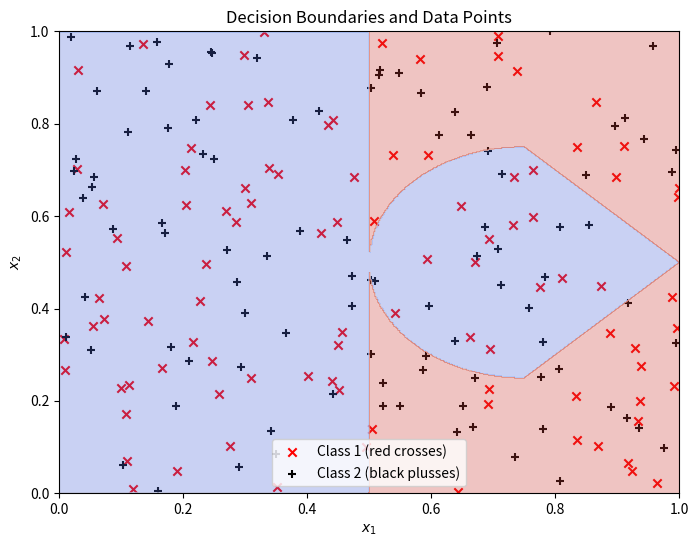

Write Python code to recreate this figure.
import numpy as np
import matplotlib.pyplot as plt

# Define the data points
x1 = np.random.rand(200)
x2 = np.random.rand(200)
labels = np.zeros(200)
labels[:100] = 1  # Class 1 (red crosses)
labels[100:] = 2  # Class 2 (black plusses)

# Generate decision boundaries
x = np.column_stack((x1, x2))

# Define the decision boundaries as per option A
# TODO CHANGE THE ORD PARAMETER TO MATCH THE CORRECT DECISION BOUNDARY FROM THE QUESTION --> IT SHOULD MATCH THE FIGURE FROM THE QUESTION
def decision_boundary_A(x):
    return np.linalg.norm(x - np.array([0, 0.5]), ord=np.inf) < 0.5

def decision_boundary_B(x):
    return x[0] < 0.75

def decision_boundary_C(x):
    return np.linalg.norm(x - np.array([0.75, 0.5]), ord=2) < 0.25

def decision_boundary_D(x):
    return np.linalg.norm(x - np.array([0.75, 0.5]), ord=1) < 0.25

# Define the decision tree
def decision_tree(x):
    if decision_boundary_A(x):
        return 1  # Class 1 (red cross)
    else:
        if decision_boundary_B(x):
            if decision_boundary_C(x):
                return 1  # Class 1 (red cross)
            else:
                return 2  # Class 2 (black plus)
        else:
            if decision_boundary_D(x):
                return 1  # Class 1 (red cross)
            else:
                return 2  # Class 2 (black plus)

# Apply the decision tree to classify points
predictions = np.array([decision_tree(point) for point in x])

# Plot the points and decision boundaries
plt.figure(figsize=(8, 6))

# Plot points
plt.scatter(x1[labels == 1], x2[labels == 1], color='red', marker='x', label='Class 1 (red crosses)')
plt.scatter(x1[labels == 2], x2[labels == 2], color='black', marker='+', label='Class 2 (black plusses)')

# Plot decision boundaries
xx, yy = np.meshgrid(np.linspace(0, 1, 500), np.linspace(0, 1, 500))
grid = np.c_[xx.ravel(), yy.ravel()]
decision_map = np.array([decision_tree(point) for point in grid])
decision_map = decision_map.reshape(xx.shape)

plt.contourf(xx, yy, decision_map, alpha=0.3, cmap='coolwarm')
plt.xlabel('$x_1$')
plt.ylabel('$x_2$')
plt.title('Decision Boundaries and Data Points')
plt.legend()
plt.show()
